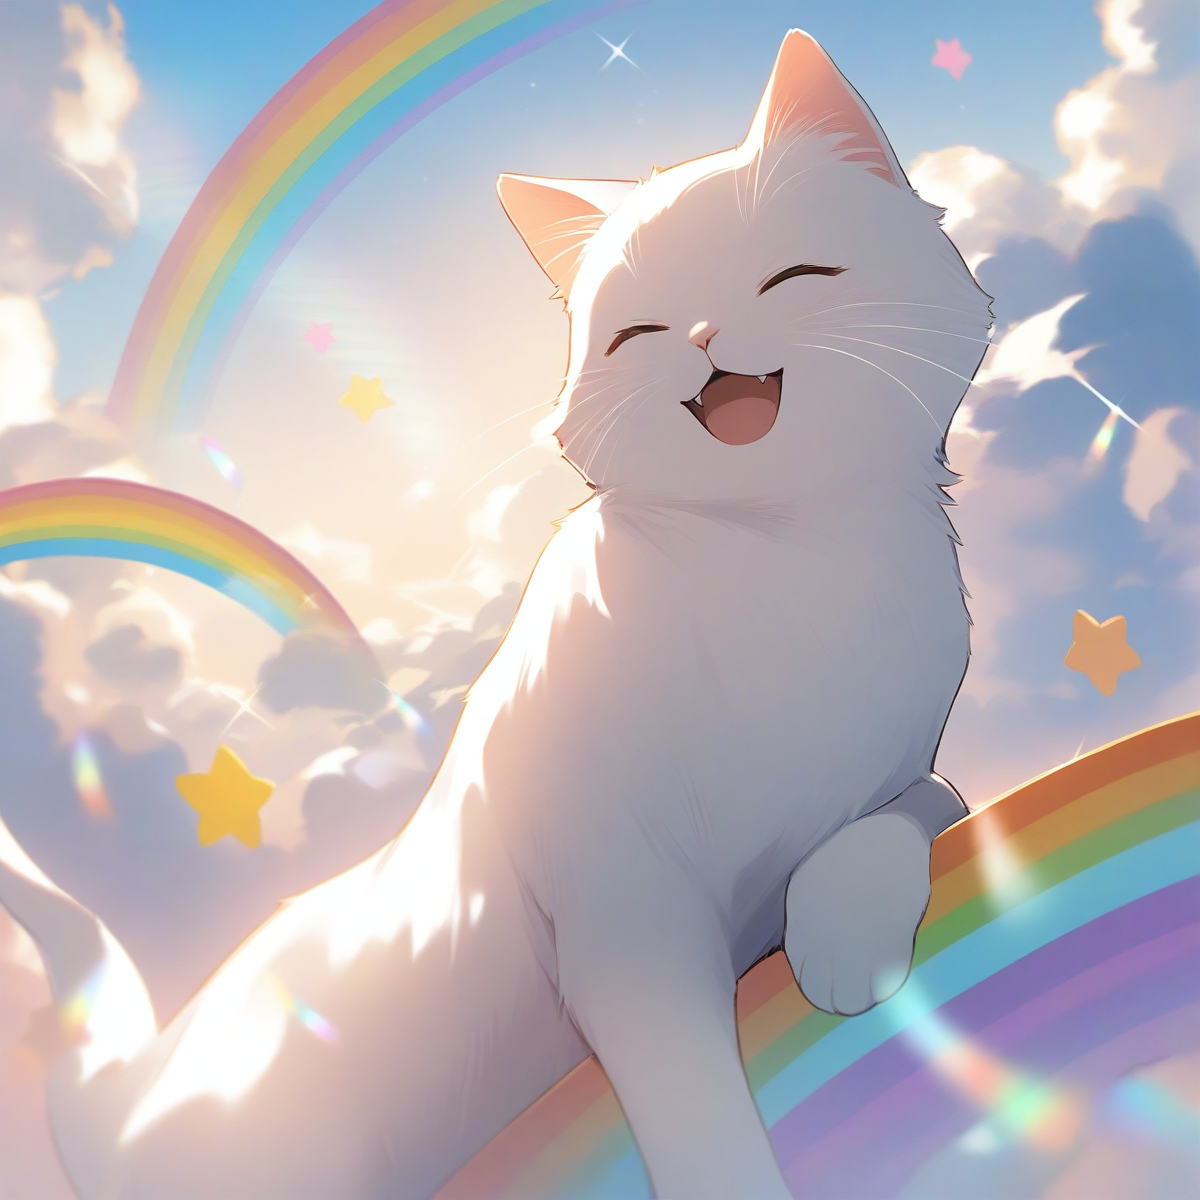
Generation parameters embedded in this image by AUTOMATIC1111 Stable Diffusion web UI or a fork of it (Forge, ...) (PNG 'parameters' text chunk):
a happy cat outside by itself, a rainbow, 
masterpiece, best quality
Negative prompt: (((1girl))), (((human))), text, signature, ugly, bad art, ugly artstyle, 
Steps: 25, Sampler: Euler a, CFG scale: 7, Seed: 206443258, Size: 1200x1200, Model hash: e3c47aedb0, Model: animagineXLV31_v31, Refiner: sweetMix_illustriousXLV10 [ad278e8d78], Refiner switch at: 0.5, Version: v1.8.0